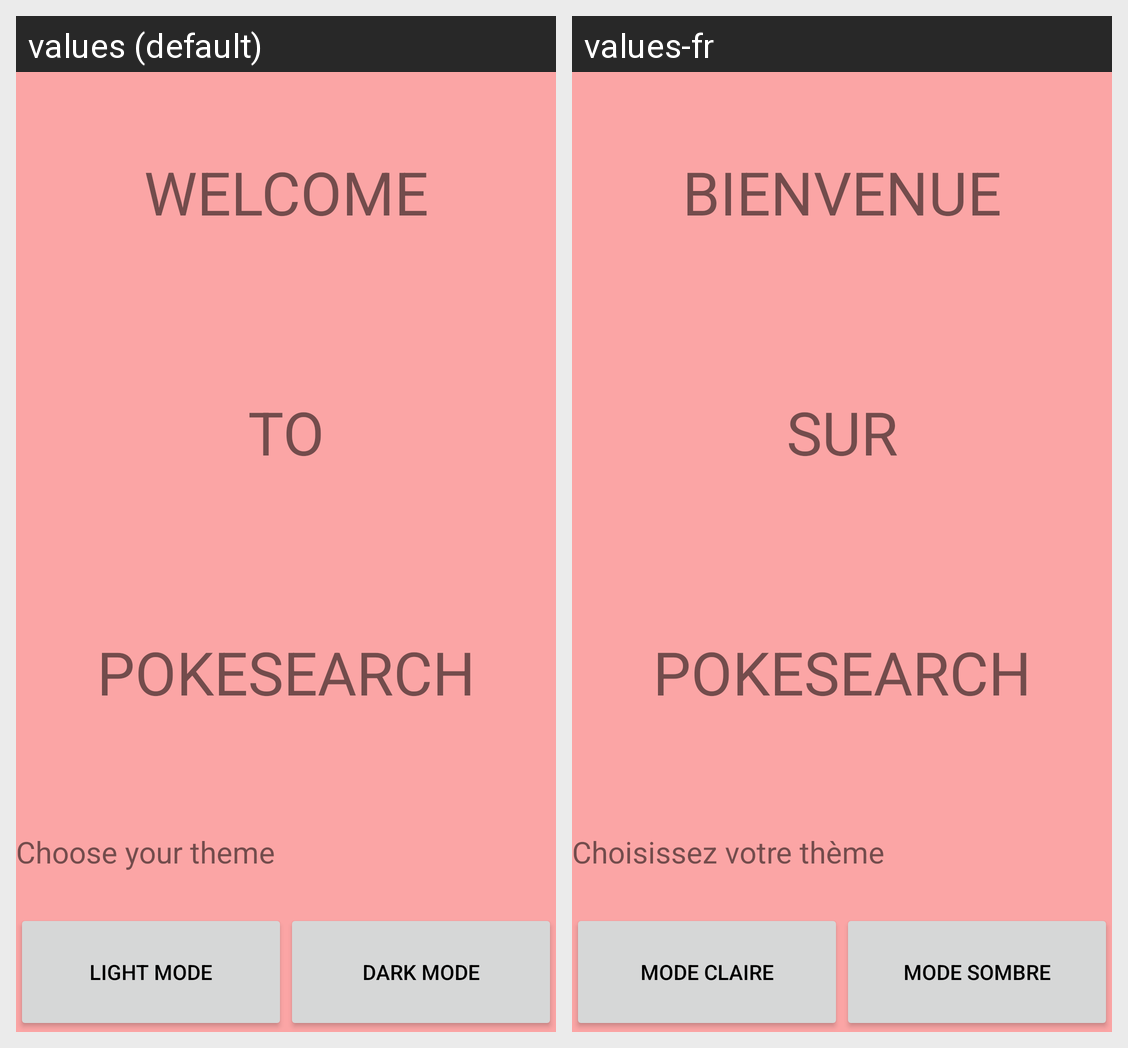

Locale-by-locale string values for the Android screen shown in this grid:
Android screen res/layout/fragment_home.xml rendered under 2 locales, left to right: values (default), values-fr. Device: Nexus 5 (rendered at 1080×1920; each locale shown at half size, 540×960, under a caption strip naming it); theme Theme.Info306.
Strings drawn on this screen, with the default value and each locale's value (text and hints the layout hard-codes, and strings that could not be matched under every locale, appear in the picture but are not listed):

homebis
  values: WELCOME
  values-fr: BIENVENUE

homebis2
  values: TO
  values-fr: SUR

homebis3
  values: POKESEARCH
  values-fr: POKESEARCH

choose
  values: Choose your theme
  values-fr: Choisissez votre thème

lightMode
  values: Light Mode
  values-fr: Mode Claire

darkMode
  values: Dark Mode
  values-fr: Mode Sombre
